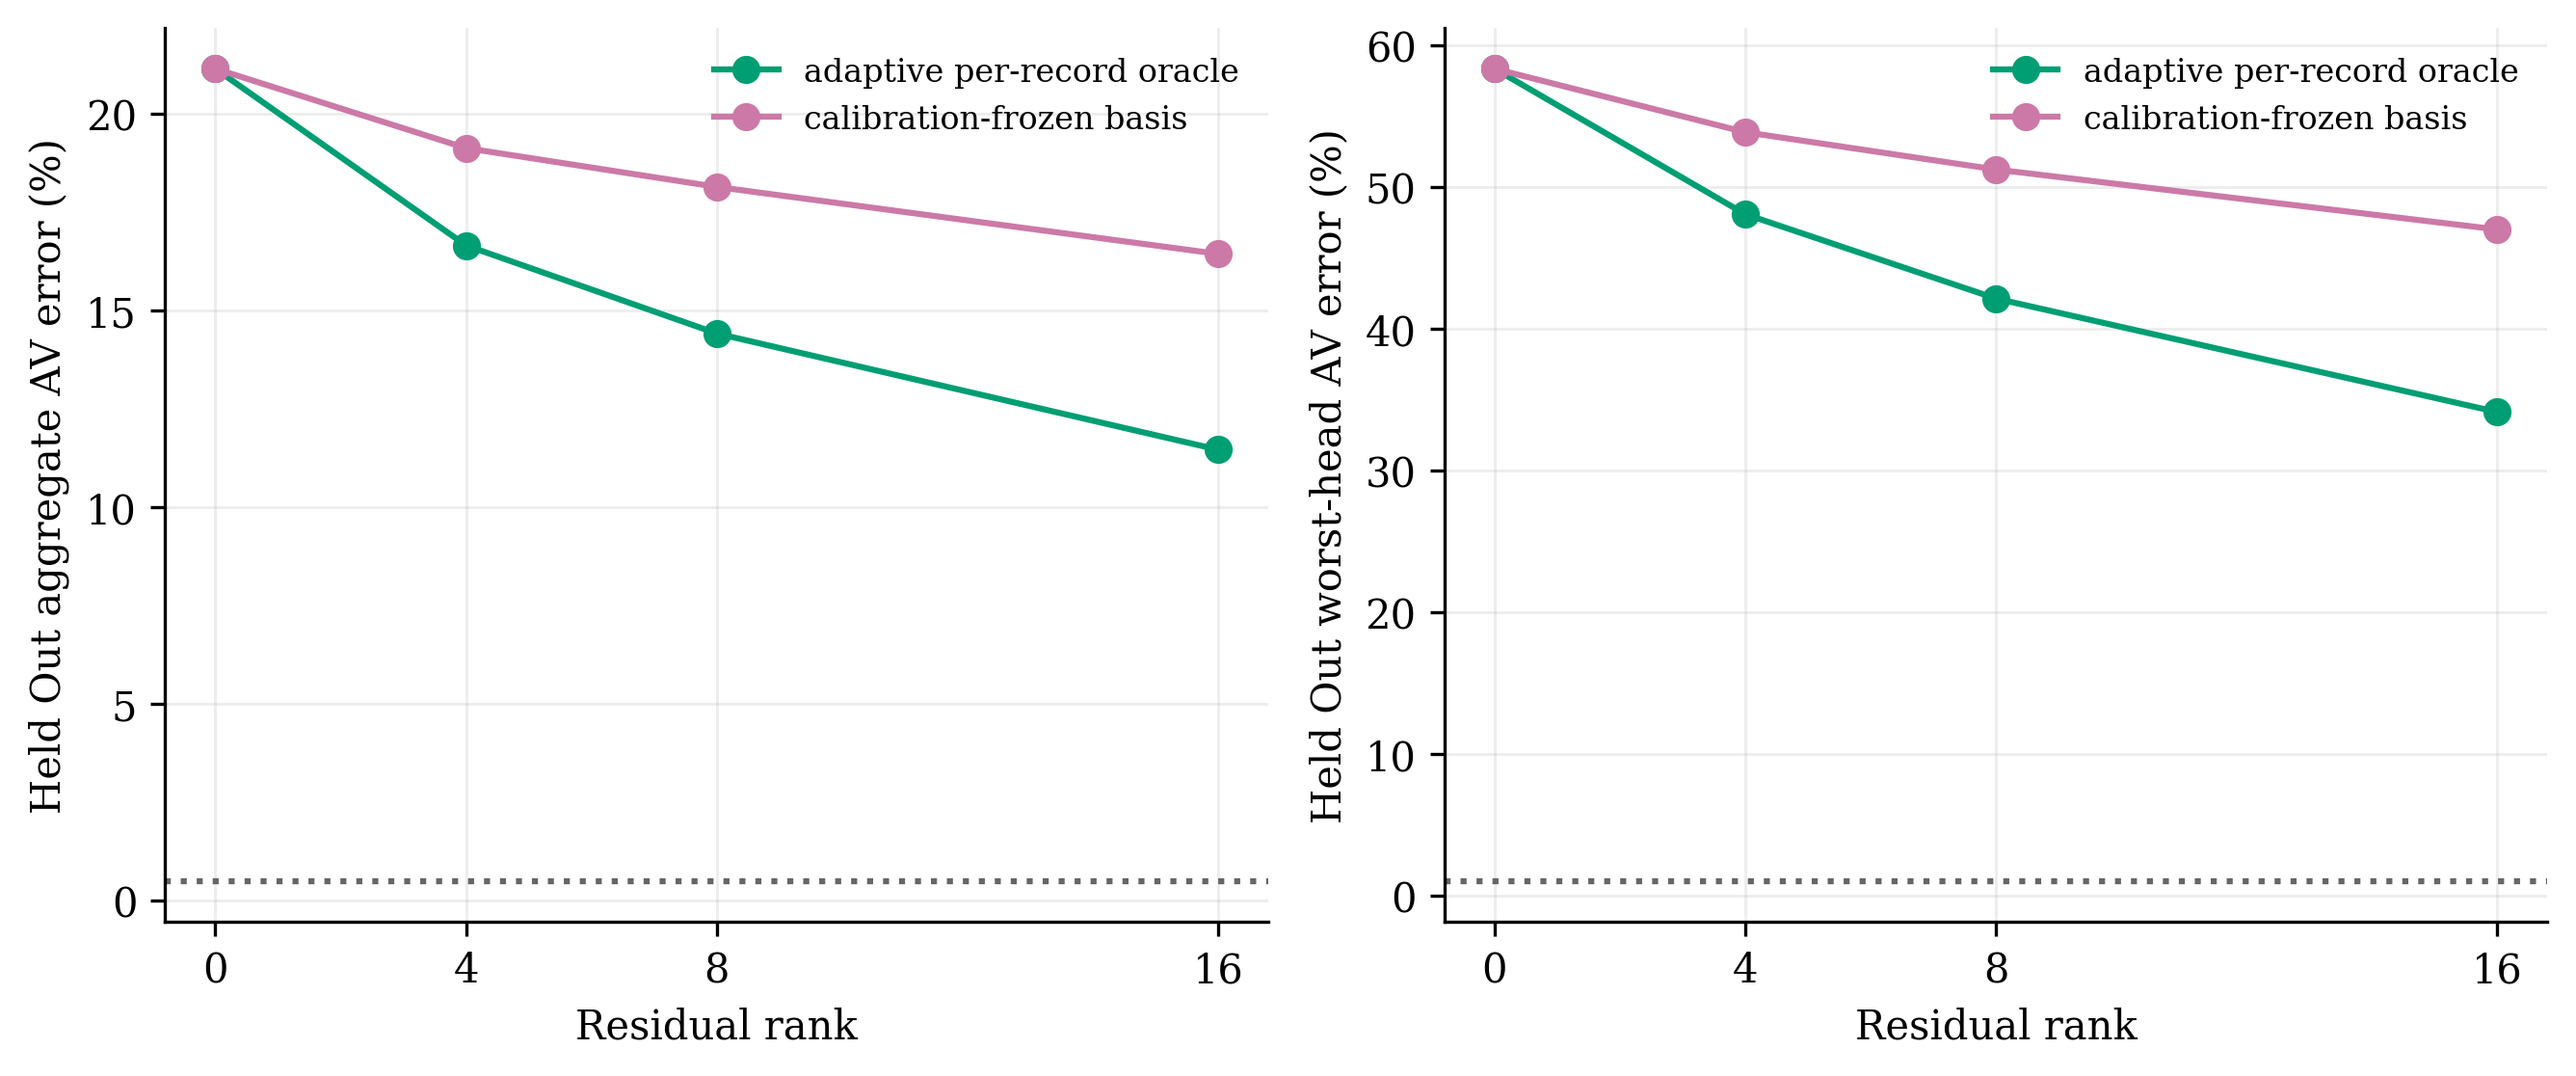

The data file committed next to this chart (first rows):
correction, rank, aggregate_error_percent, worst_error_percent, scope
none, 0, 21.14, 58.38, held_out
adaptive_rank_oracle, 4, 16.65, 48.1, held_out
adaptive_rank_oracle, 8, 14.42, 42.15, held_out
adaptive_rank_oracle, 16, 11.46, 34.13, held_out
frozen_calibration_basis_oracle_coeffici…, 4, 19.13, 53.89, held_out
frozen_calibration_basis_oracle_coeffici…, 8, 18.14, 51.26, held_out
frozen_calibration_basis_oracle_coeffici…, 16, 16.44, 47.03, held_out
